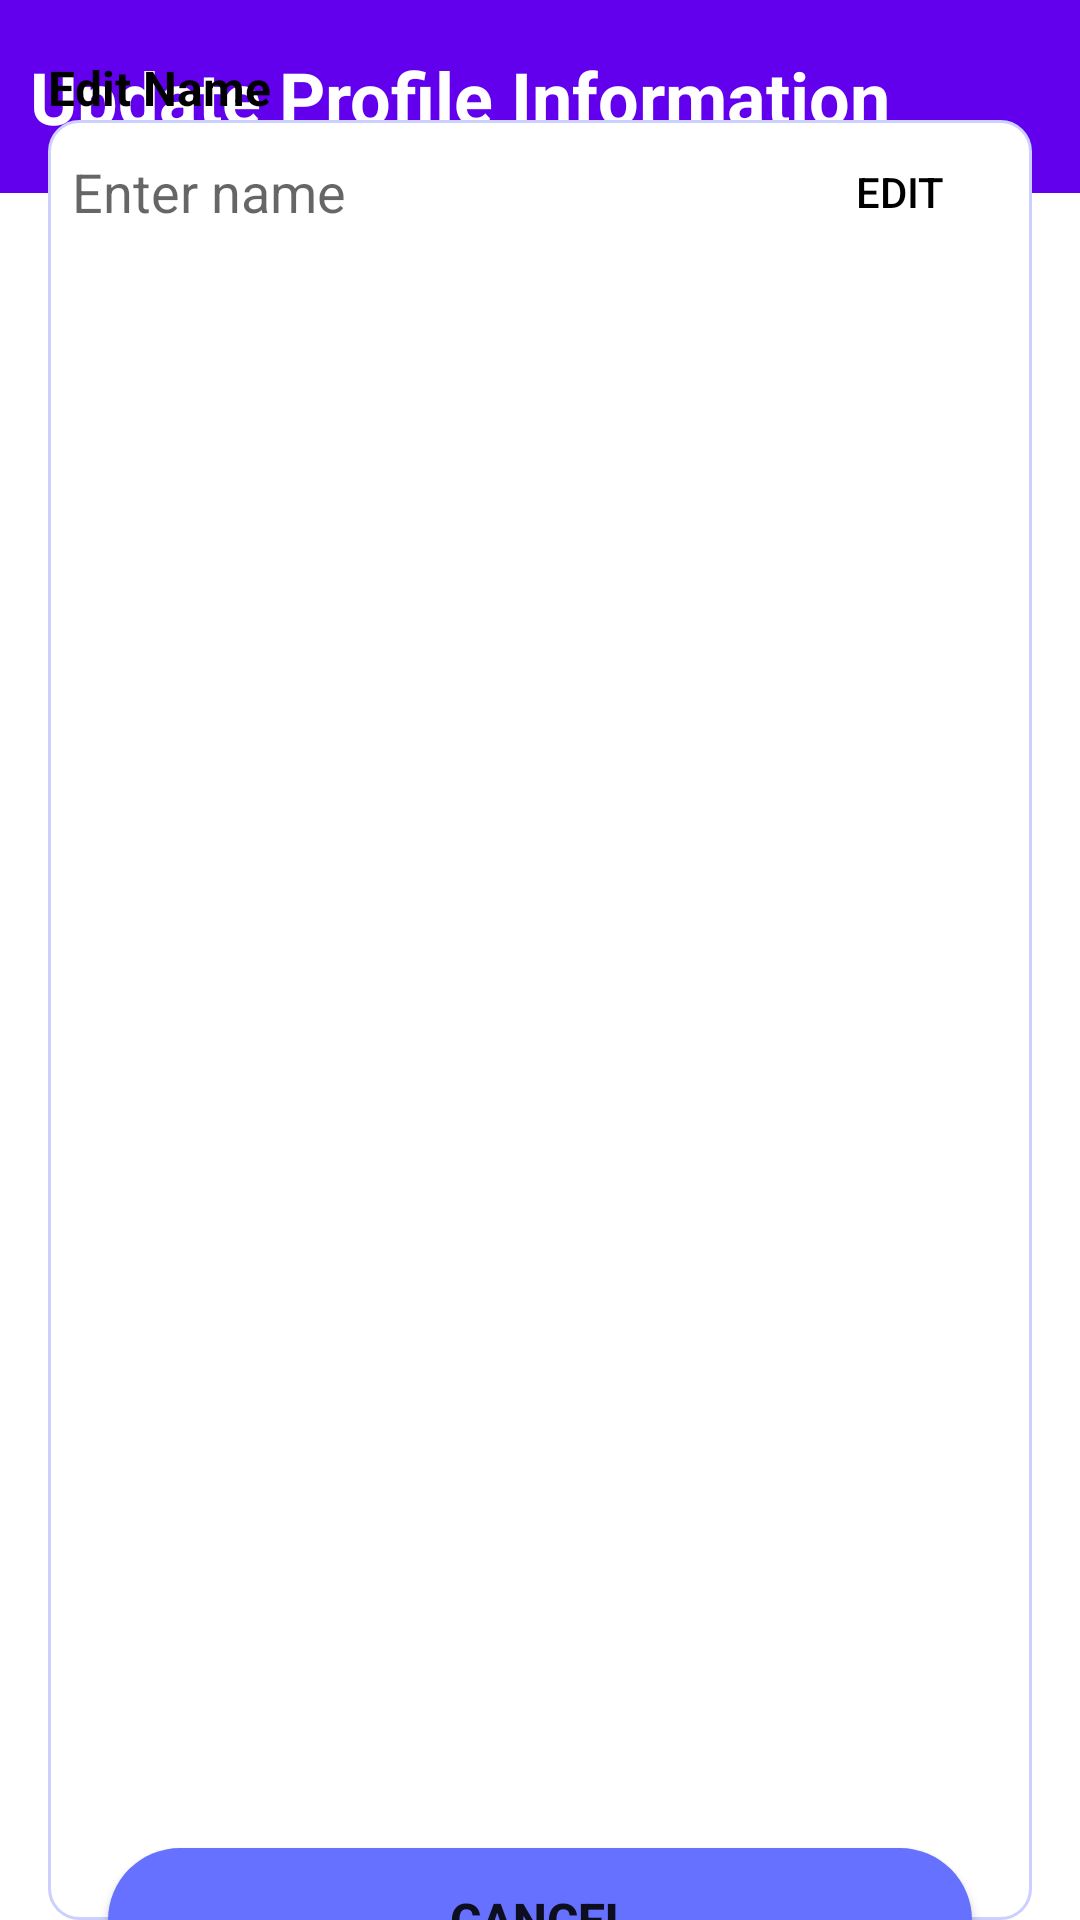

This screen was rendered from an Android layout file. Write that file and the resources it references.
<!-- AndroidManifest.xml: application theme Theme.GateKeep -->
<!-- res/layout/dialog_update_profile.xml -->
<androidx.constraintlayout.widget.ConstraintLayout xmlns:android="http://schemas.android.com/apk/res/android"
    xmlns:app="http://schemas.android.com/apk/res-auto"
    xmlns:tools="http://schemas.android.com/tools"
    android:id="@+id/linearLayout"
    android:layout_width="match_parent"
    android:layout_height="wrap_content">

    <LinearLayout
        android:id="@+id/linearLayout5"
        android:layout_width="match_parent"
        android:layout_height="wrap_content"
        android:background="@color/purple_500"
        android:orientation="horizontal"
        app:layout_constraintEnd_toEndOf="parent"
        app:layout_constraintStart_toStartOf="parent"
        app:layout_constraintTop_toTopOf="parent">

        <TextView
            android:id="@+id/textView3"
            android:layout_width="wrap_content"
            android:layout_height="wrap_content"
            android:layout_marginStart="10dp"
            android:layout_marginTop="16dp"
            android:layout_marginBottom="16dp"
            android:ellipsize="end"
            android:text="@string/update_profile_information"
            android:textColor="@color/white"
            android:textSize="24sp"
            android:textStyle="bold" />

        <View
            android:layout_width="0dp"
            android:layout_height="0dp"
            android:layout_weight="1" />

    </LinearLayout>


    <RelativeLayout
        android:id="@+id/relativeLayout"
        android:layout_width="match_parent"
        android:layout_height="match_parent"
        android:layout_marginStart="16dp"
        android:layout_marginTop="40dp"
        android:layout_marginEnd="16dp"
        android:background="@drawable/background_edittext"
        app:layout_constraintEnd_toEndOf="parent"
        app:layout_constraintStart_toStartOf="parent"
        app:layout_constraintTop_toBottomOf="@+id/linearLayout5">

        <EditText
            android:id="@+id/name"
            android:layout_width="match_parent"
            android:layout_height="wrap_content"
            android:layout_toStartOf="@id/editName"
            android:autofillHints=""
            android:background="@android:color/transparent"
            android:enabled="false"
            android:hint="@string/enter_name"
            android:imeOptions="actionDone"
            android:inputType="text"
            android:minHeight="48dp"
            android:paddingStart="8dp"
            android:paddingEnd="8dp"
            android:textColor="@color/black"
            tools:text="username" />

        <Button
            android:id="@+id/editName"
            android:layout_width="wrap_content"
            android:layout_height="wrap_content"
            android:layout_alignParentEnd="true"
            android:background="@android:color/transparent"
            android:text="@string/edit"
            android:textColor="@color/black" />

    </RelativeLayout>

    <Button
        android:id="@+id/cancel"
        android:layout_width="0dp"
        android:layout_height="wrap_content"
        android:layout_marginStart="36dp"
        android:layout_marginTop="32dp"
        android:layout_marginEnd="36dp"
        android:layout_marginBottom="32dp"
        android:background="@drawable/background_btn_2"
        android:ellipsize="end"
        android:text="@string/cancel"
        android:textSize="16sp"
        android:textStyle="bold"
        app:layout_constraintBottom_toBottomOf="parent"
        app:layout_constraintEnd_toEndOf="parent"
        app:layout_constraintStart_toStartOf="parent"
        app:layout_constraintTop_toBottomOf="@+id/relativeLayout"
        tools:ignore="VisualLintButtonSize" />

    <TextView
        android:layout_width="wrap_content"
        android:layout_height="wrap_content"
        android:text="@string/edit_name"
        android:textColor="#000000"
        android:textSize="16sp"
        android:textStyle="bold"
        app:layout_constraintBottom_toTopOf="@+id/relativeLayout"
        app:layout_constraintStart_toStartOf="@+id/relativeLayout" />

</androidx.constraintlayout.widget.ConstraintLayout>
<!-- resources referenced by this layout -->
<resources>
  <color name="black">#FF000000</color>
  <color name="purple_500">#FF6200EE</color>
  <color name="white">#FFFFFFFF</color>
  <!-- drawable background_btn_2 (drawable) -->
  <?xml version="1.0" encoding="utf-8"?>
  <selector xmlns:android="http://schemas.android.com/apk/res/android">
      <item>
          <shape android:shape="rectangle">
              <solid android:color="#6672ff" />
              <corners android:radius="50dp" />
          </shape>
      </item>
  </selector>
  <!-- drawable background_edittext (drawable) -->
  <?xml version="1.0" encoding="utf-8"?>
  <selector xmlns:android="http://schemas.android.com/apk/res/android">
  <item>
      <shape>
          <solid android:color="#ffffff" />
          <corners android:radius="10dp" />
          <stroke android:width="1dp" android:color="#ccd0ff" />
      </shape>
  </item>
  </selector>
  <string name="cancel">Cancel</string>
  <string name="edit">Edit</string>
  <string name="edit_name">Edit Name</string>
  <string name="enter_name">Enter name</string>
  <string name="update_profile_information">Update Profile Information</string>
  <style name="Theme.GateKeep" parent="Theme.MaterialComponents.DayNight.NoActionBar">
          
          <item name="colorPrimary">@color/purple_500</item>
          <item name="colorPrimaryVariant">@color/purple_700</item>
          <item name="colorOnPrimary">@color/white</item>
          
          <item name="colorSecondary">@color/teal_200</item>
          <item name="colorSecondaryVariant">@color/teal_700</item>
          <item name="colorOnSecondary">@color/black</item>
          
          <item name="android:statusBarColor">?attr/colorPrimaryVariant</item>
          
          <item name="android:navigationBarColor">#848DFE</item>
      </style>
  <color name="purple_700">#FF3700B3</color>
  <color name="teal_200">@color/purple_200</color>
  <color name="teal_700">@color/purple_700</color>
  <color name="purple_200">#FFBB86FC</color>
</resources>
